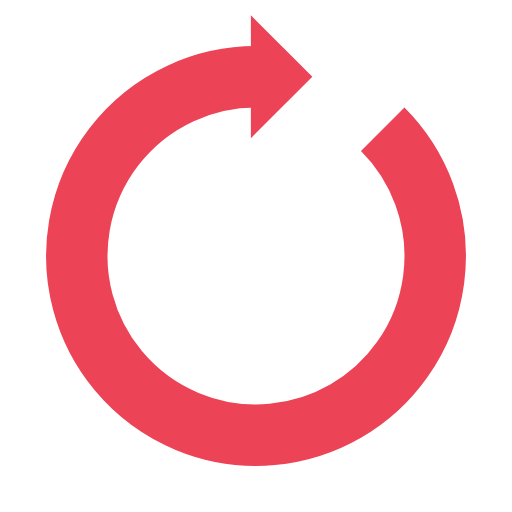
t = 0.00 s
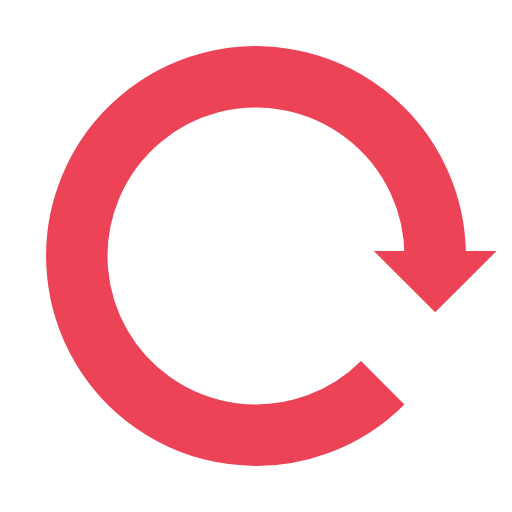
t = 0.25 s
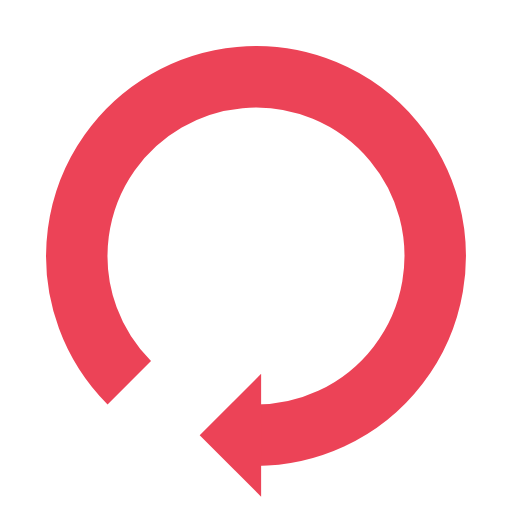
t = 0.50 s
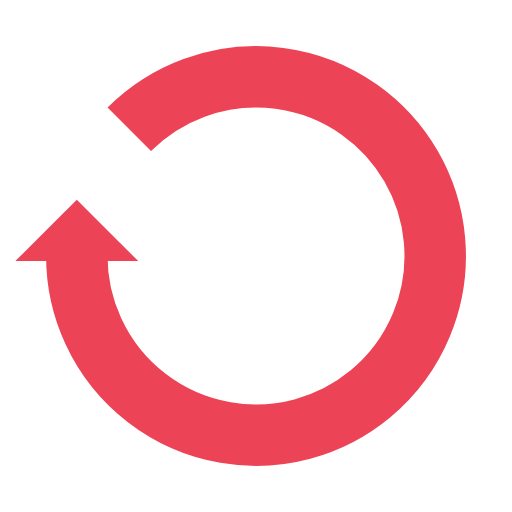
t = 0.75 s

The animated SVG that drew these frames (rendered in a browser with its animation timeline set to each time). Animation: 1 SMIL element (animateTransform=1); one cycle of 1.00 s, repeats indefinitely.

<?xml version="1.0" encoding="utf-8"?>
<svg xmlns="http://www.w3.org/2000/svg" xmlns:xlink="http://www.w3.org/1999/xlink" style="margin: auto; background: none; display: block; shape-rendering: auto;" width="200px" height="200px" viewBox="0 0 100 100" preserveAspectRatio="xMidYMid">
<g>
  <path d="M50 15A35 35 0 1 0 74.74873734152916 25.251262658470843" fill="none" stroke="#ec4357" stroke-width="12"></path>
  <path d="M49 3L49 27L61 15L49 3" fill="#ec4357"></path>
  <animateTransform attributeName="transform" type="rotate" repeatCount="indefinite" dur="1s" values="0 50 50;360 50 50" keyTimes="0;1"></animateTransform>
</g>
<!-- [ldio] generated by https://loading.io/ --></svg>
